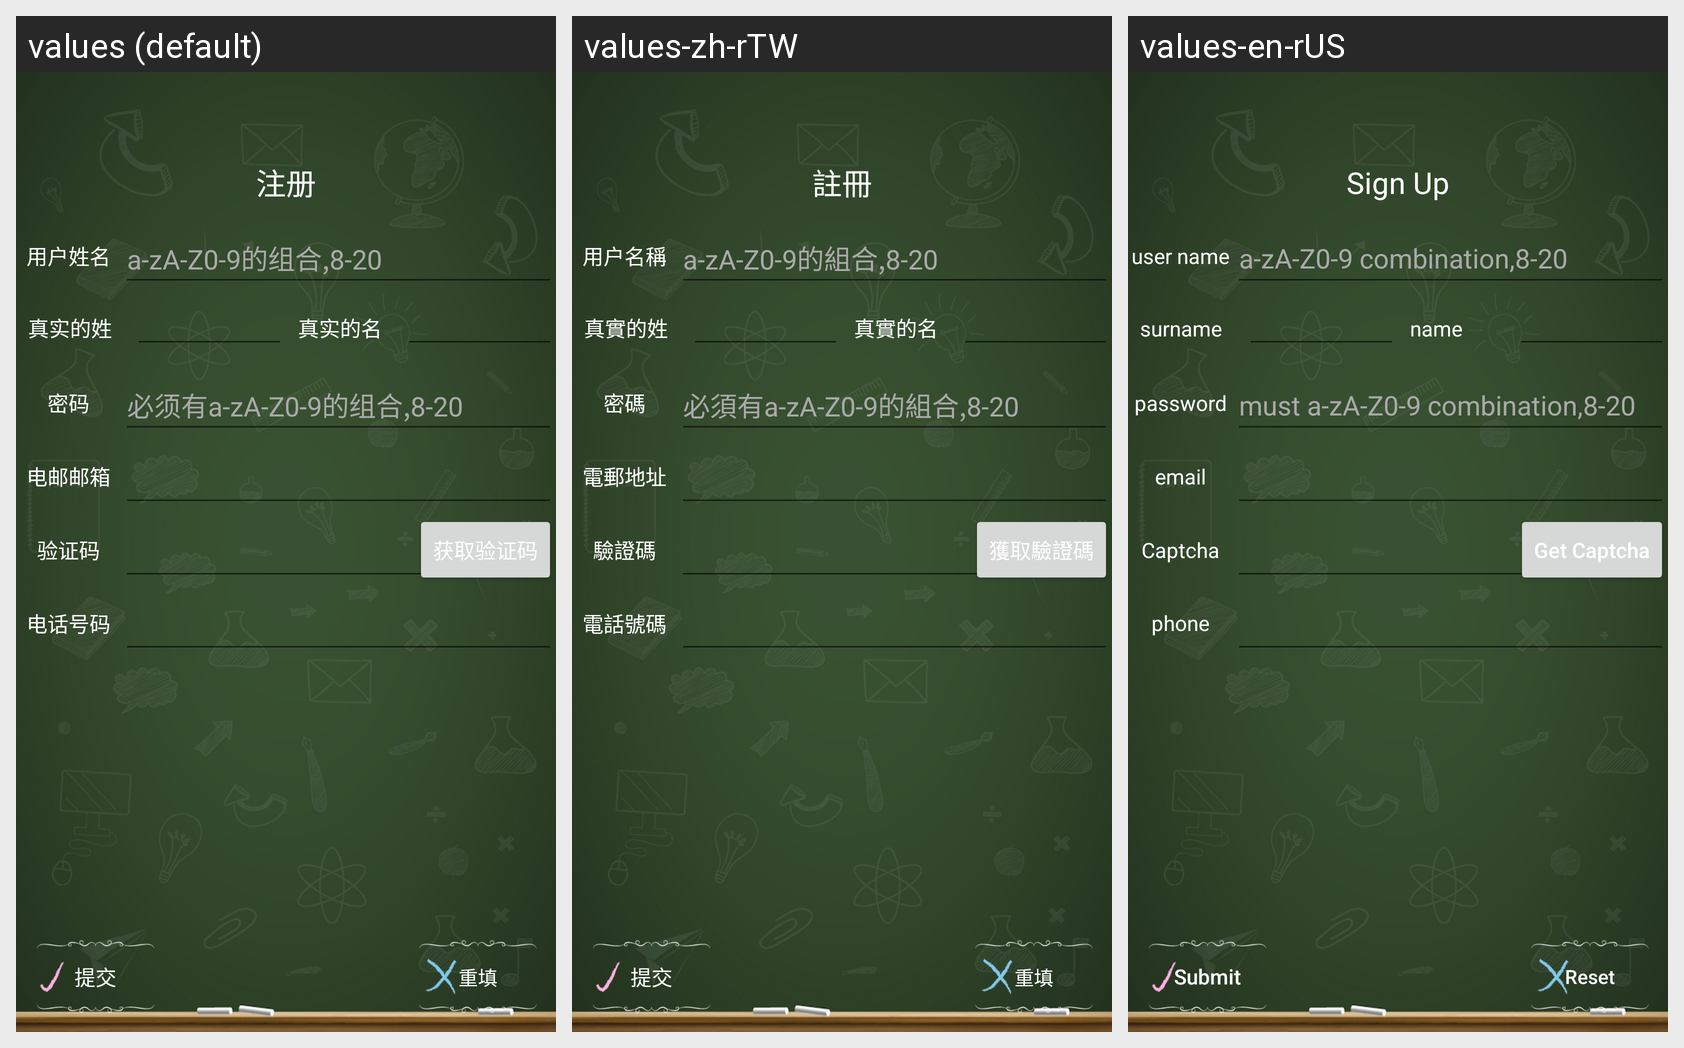

Strings drawn on this Android screen and how each of the app's shown locales translates them:
Android screen res/layout/register.xml rendered under 3 locales, left to right: values (default), values-zh-rTW, values-en-rUS. Device: Nexus 5 (rendered at 1080×1920; each locale shown at half size, 540×960, under a caption strip naming it); theme AppTheme.
Strings drawn on this screen, with the default value and each locale's value (text and hints the layout hard-codes, and strings that could not be matched under every locale, appear in the picture but are not listed):

register
  values: 注册
  values-zh-rTW: 註冊
  values-en-rUS: Sign Up

user_name
  values: 用户姓名
  values-zh-rTW: 用户名稱
  values-en-rUS: user name

username_format
  values: a-zA-Z0-9的组合,8-20
  values-zh-rTW: a-zA-Z0-9的組合,8-20
  values-en-rUS: a-zA-Z0-9 combination,8-20

user_real_name
  values: 真实的姓
  values-zh-rTW: 真實的姓
  values-en-rUS: surname

user_real_name2
  values: 真实的名
  values-zh-rTW: 真實的名
  values-en-rUS: name

password
  values: 密码
  values-zh-rTW: 密碼
  values-en-rUS: password

password_format
  values: 必须有a-zA-Z0-9的组合,8-20
  values-zh-rTW: 必須有a-zA-Z0-9的組合,8-20
  values-en-rUS: must a-zA-Z0-9 combination,8-20

emailaddress
  values: 电邮邮箱
  values-zh-rTW: 電郵地址
  values-en-rUS: email

authcode
  values: 验证码
  values-zh-rTW: 驗證碼
  values-en-rUS: Captcha

get_authcode
  values: 获取验证码
  values-zh-rTW: 獲取驗證碼
  values-en-rUS: Get Captcha

iphonenumber
  values: 电话号码
  values-zh-rTW: 電話號碼
  values-en-rUS: phone

submit
  values: 提交
  values-zh-rTW: 提交
  values-en-rUS: Submit

reset
  values: 重填
  values-zh-rTW: 重填
  values-en-rUS: Reset
